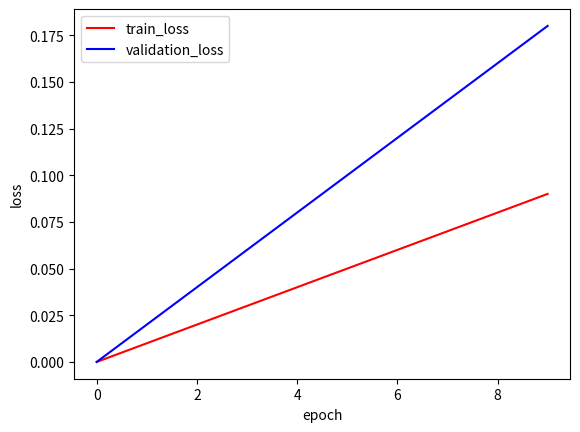

This chart was generated by the following Python code:
import matplotlib.pyplot as plt
import os

class PltHelper:
    def __init__(self):
        self.epoches = []
        self.train_loss = []
        self.validation_loss = []
        pass

    def append(self, epoch, train_loss, validation_loss):
        self.epoches.append(epoch)
        self.train_loss.append(train_loss)
        self.validation_loss.append(validation_loss)

        plt.clf()

        plt.plot(self.epoches, self.train_loss, color='r', label='train_loss')
        plt.plot(self.epoches, self.validation_loss, color='b', label='validation_loss')
        plt.legend()
        plt.xlabel("epoch")
        plt.ylabel("loss")

        path = "./loss_record/"

        if not os.path.exists(path):
            os.makedirs(path)

        name = "epoch_" + str(epoch) + ".png"
        plt.savefig(path + name)


if __name__ == "__main__":
    m = PltHelper()
    for epoch in range(10):
        m.append(epoch, 0.01 * epoch, 0.02 * epoch)